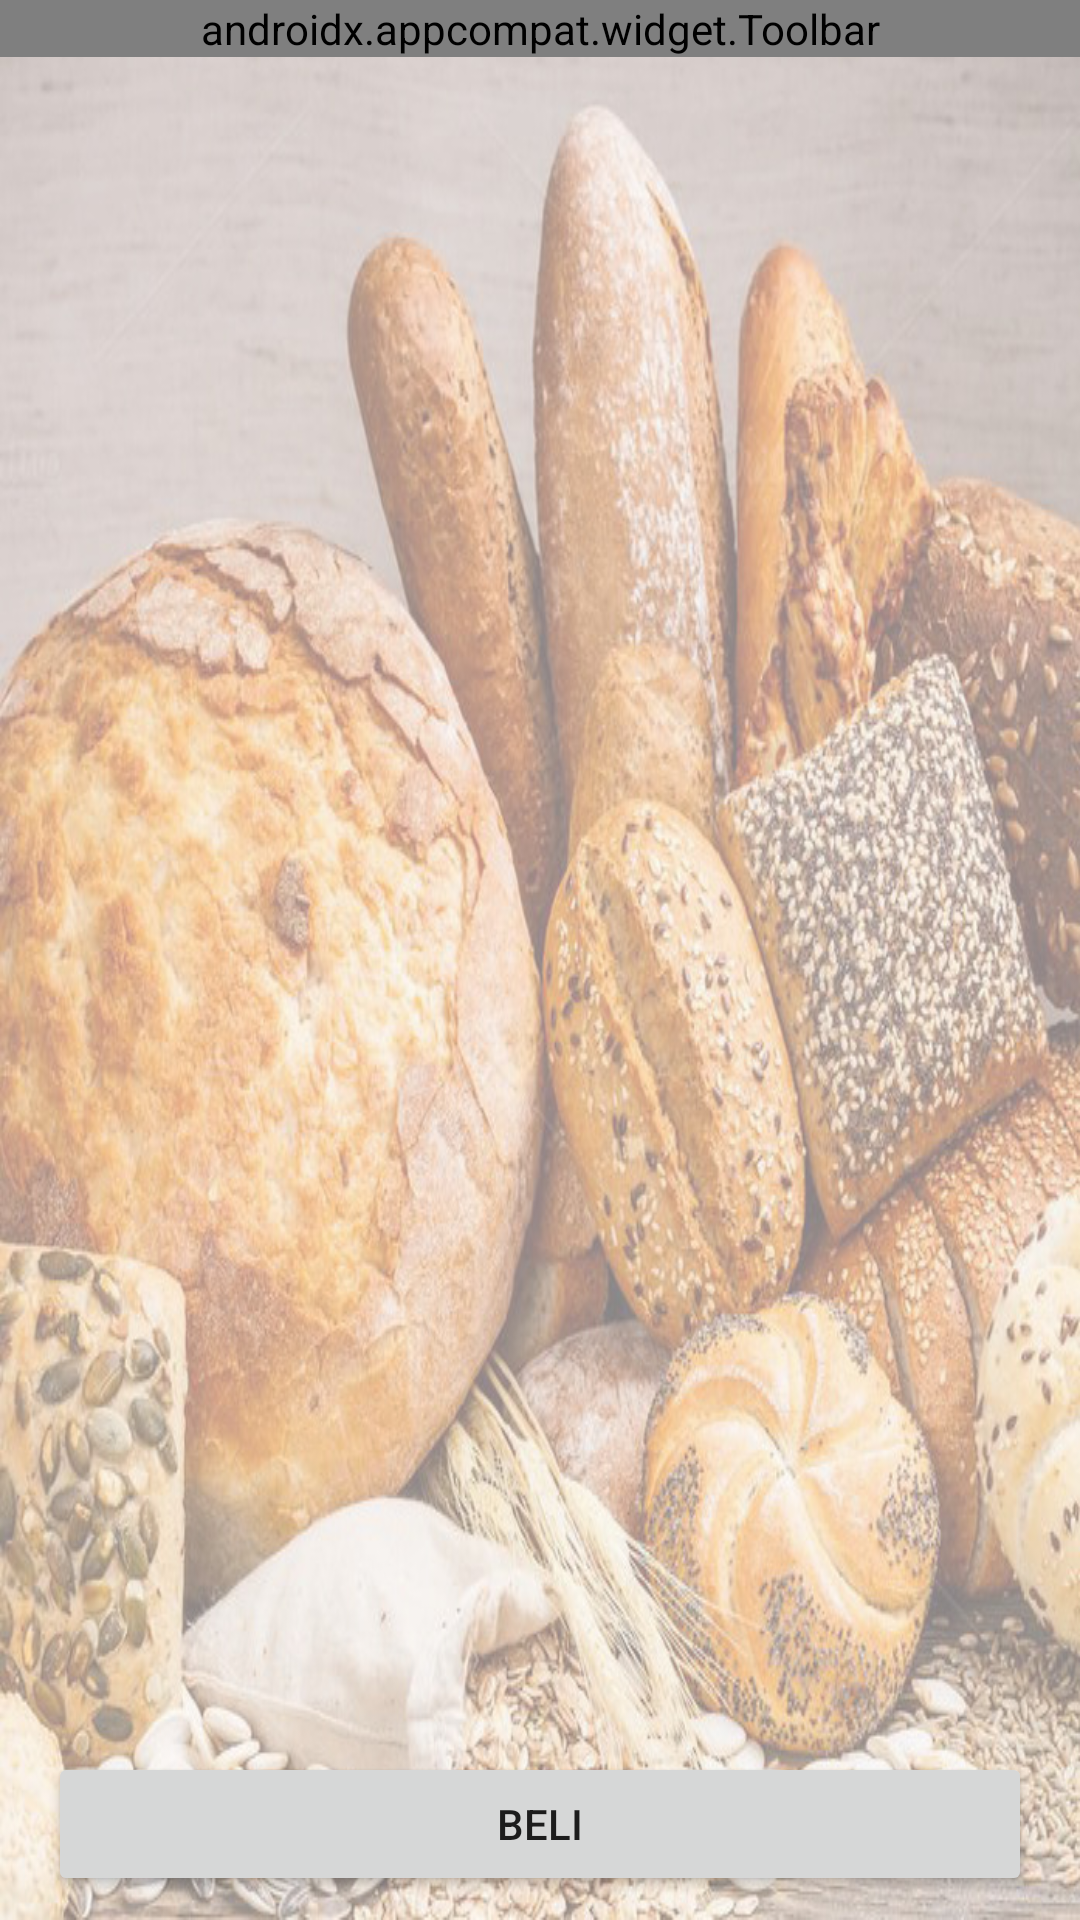

Here is an Android app screen rendered from its layout file. Give the layout XML and the strings, colors and styles it references.
<!-- AndroidManifest.xml: application theme Theme.BakeryKita -->
<!-- res/layout/activity_main.xml -->
<?xml version="1.0" encoding="utf-8"?>
<androidx.constraintlayout.widget.ConstraintLayout xmlns:android="http://schemas.android.com/apk/res/android"
    xmlns:app="http://schemas.android.com/apk/res-auto"
    xmlns:tools="http://schemas.android.com/tools"
    android:layout_width="match_parent"
    android:layout_height="match_parent"
    android:background="@drawable/bg"
    tools:context=".ui.MainActivity">

    <androidx.appcompat.widget.Toolbar
        android:id="@+id/toolbar"
        android:layout_width="match_parent"
        android:layout_height="wrap_content"
        android:background="@color/primary"
        app:layout_constraintTop_toTopOf="parent"
        app:menu="@menu/menu_main"
        app:title="Menu Roti"
        app:titleTextColor="@color/white" />

    <androidx.recyclerview.widget.RecyclerView
        android:id="@+id/rv_bakery"
        android:layout_width="match_parent"
        android:layout_height="0dp"
        android:paddingLeft="4dp"
        android:paddingRight="4dp"
        app:layoutManager="androidx.recyclerview.widget.GridLayoutManager"
        app:layout_constraintBottom_toTopOf="@id/btn_buy"
        app:layout_constraintTop_toBottomOf="@id/toolbar"
        app:spanCount="2"
        tools:listitem="@layout/item_bakery" />

    <Button
        android:id="@+id/btn_buy"
        android:layout_width="match_parent"
        android:layout_height="wrap_content"
        android:layout_marginLeft="16dp"
        android:layout_marginRight="16dp"
        android:layout_marginBottom="8dp"
        android:text="BELI"
        app:layout_constraintBottom_toBottomOf="parent" />

</androidx.constraintlayout.widget.ConstraintLayout>
<!-- res/layout/item_bakery.xml (included above) -->
<?xml version="1.0" encoding="utf-8"?>
<androidx.cardview.widget.CardView xmlns:android="http://schemas.android.com/apk/res/android"
    xmlns:app="http://schemas.android.com/apk/res-auto"
    xmlns:tools="http://schemas.android.com/tools"
    android:id="@+id/card"
    android:layout_width="match_parent"
    android:layout_height="wrap_content"
    android:layout_margin="8dp"
    app:cardCornerRadius="8dp">

    <androidx.constraintlayout.widget.ConstraintLayout
        android:layout_width="match_parent"
        android:layout_height="wrap_content">

        <ImageView
            android:id="@+id/img_bakery"
            android:layout_width="match_parent"
            android:layout_height="wrap_content"
            app:layout_constraintTop_toTopOf="parent"
            tools:src="@drawable/r1" />

        <ImageView
            android:id="@+id/btn_add_cart"
            android:layout_width="40dp"
            android:layout_height="40dp"
            android:background="@color/primary"
            android:foreground="?attr/selectableItemBackground"
            android:padding="6dp"
            android:src="@drawable/ic_baseline_shopping_cart_24"
            app:layout_constraintRight_toRightOf="parent"
            app:layout_constraintTop_toTopOf="parent" />

        <TextView
            android:id="@+id/tv_count"
            android:layout_width="40dp"
            android:layout_height="40dp"
            android:background="@color/primaryLight"
            android:fontFamily="@font/open_sans_bold"
            android:gravity="center"
            android:textColor="@color/white"
            android:textSize="18sp"
            app:layout_constraintRight_toRightOf="@id/btn_add_cart"
            app:layout_constraintTop_toBottomOf="@id/btn_add_cart"
            tools:text="12" />

        <TextView
            android:id="@+id/tv_name"
            android:layout_width="0dp"
            android:layout_height="wrap_content"
            android:layout_marginTop="8dp"
            android:background="@color/bg"
            android:ellipsize="end"
            android:maxLines="1"
            android:paddingLeft="8dp"
            android:paddingTop="4dp"
            android:paddingRight="8dp"
            android:paddingBottom="4dp"
            android:textColor="@color/black"
            android:textSize="16sp"
            app:layout_constraintLeft_toLeftOf="@id/img_bakery"
            app:layout_constraintRight_toRightOf="@id/img_bakery"
            app:layout_constraintTop_toBottomOf="@id/img_bakery"
            tools:text="Chocolate Pastry" />

        <TextView
            android:id="@+id/tv_price"
            android:layout_width="0dp"
            android:layout_height="wrap_content"
            android:background="@color/bg"
            android:paddingLeft="8dp"
            android:paddingTop="0dp"
            android:paddingRight="8dp"
            android:paddingBottom="8dp"
            android:textColor="@color/black"
            app:layout_constraintLeft_toLeftOf="@id/img_bakery"
            app:layout_constraintRight_toRightOf="@id/img_bakery"
            app:layout_constraintTop_toBottomOf="@id/tv_name"
            tools:text="\@ Rp25.000" />

    </androidx.constraintlayout.widget.ConstraintLayout>

</androidx.cardview.widget.CardView>
<!-- resources referenced by this layout -->
<resources>
  <color name="bg">#f0f0f0</color>
  <color name="black">#FF000000</color>
  <color name="primary">#ef5350</color>
  <color name="primaryLight">#ff867c</color>
  <color name="white">#FFFFFFFF</color>
  <!-- drawable bg: png bitmap (drawable, 175003 bytes) -->
  <!-- drawable r1: png bitmap (drawable, 8846 bytes) -->
  <style name="Theme.BakeryKita" parent="Theme.MaterialComponents.Light.NoActionBar">
          
          <item name="colorPrimary">@color/primary</item>
          <item name="colorPrimaryVariant">@color/primaryDark</item>
          <item name="colorOnPrimary">@color/white</item>
          
          <item name="colorSecondary">@color/teal_200</item>
          <item name="colorSecondaryVariant">@color/teal_700</item>
          <item name="colorOnSecondary">@color/black</item>
          
          <item name="android:statusBarColor" tools:targetApi="l">?attr/colorPrimaryVariant</item>
          <item name="android:textColorSecondary">@color/white</item>
          <item name="titleTextColor">@color/white</item>
          
      </style>
  <color name="primaryDark">#b61827</color>
  <color name="teal_200">#FF03DAC5</color>
  <color name="teal_700">#FF018786</color>
</resources>
